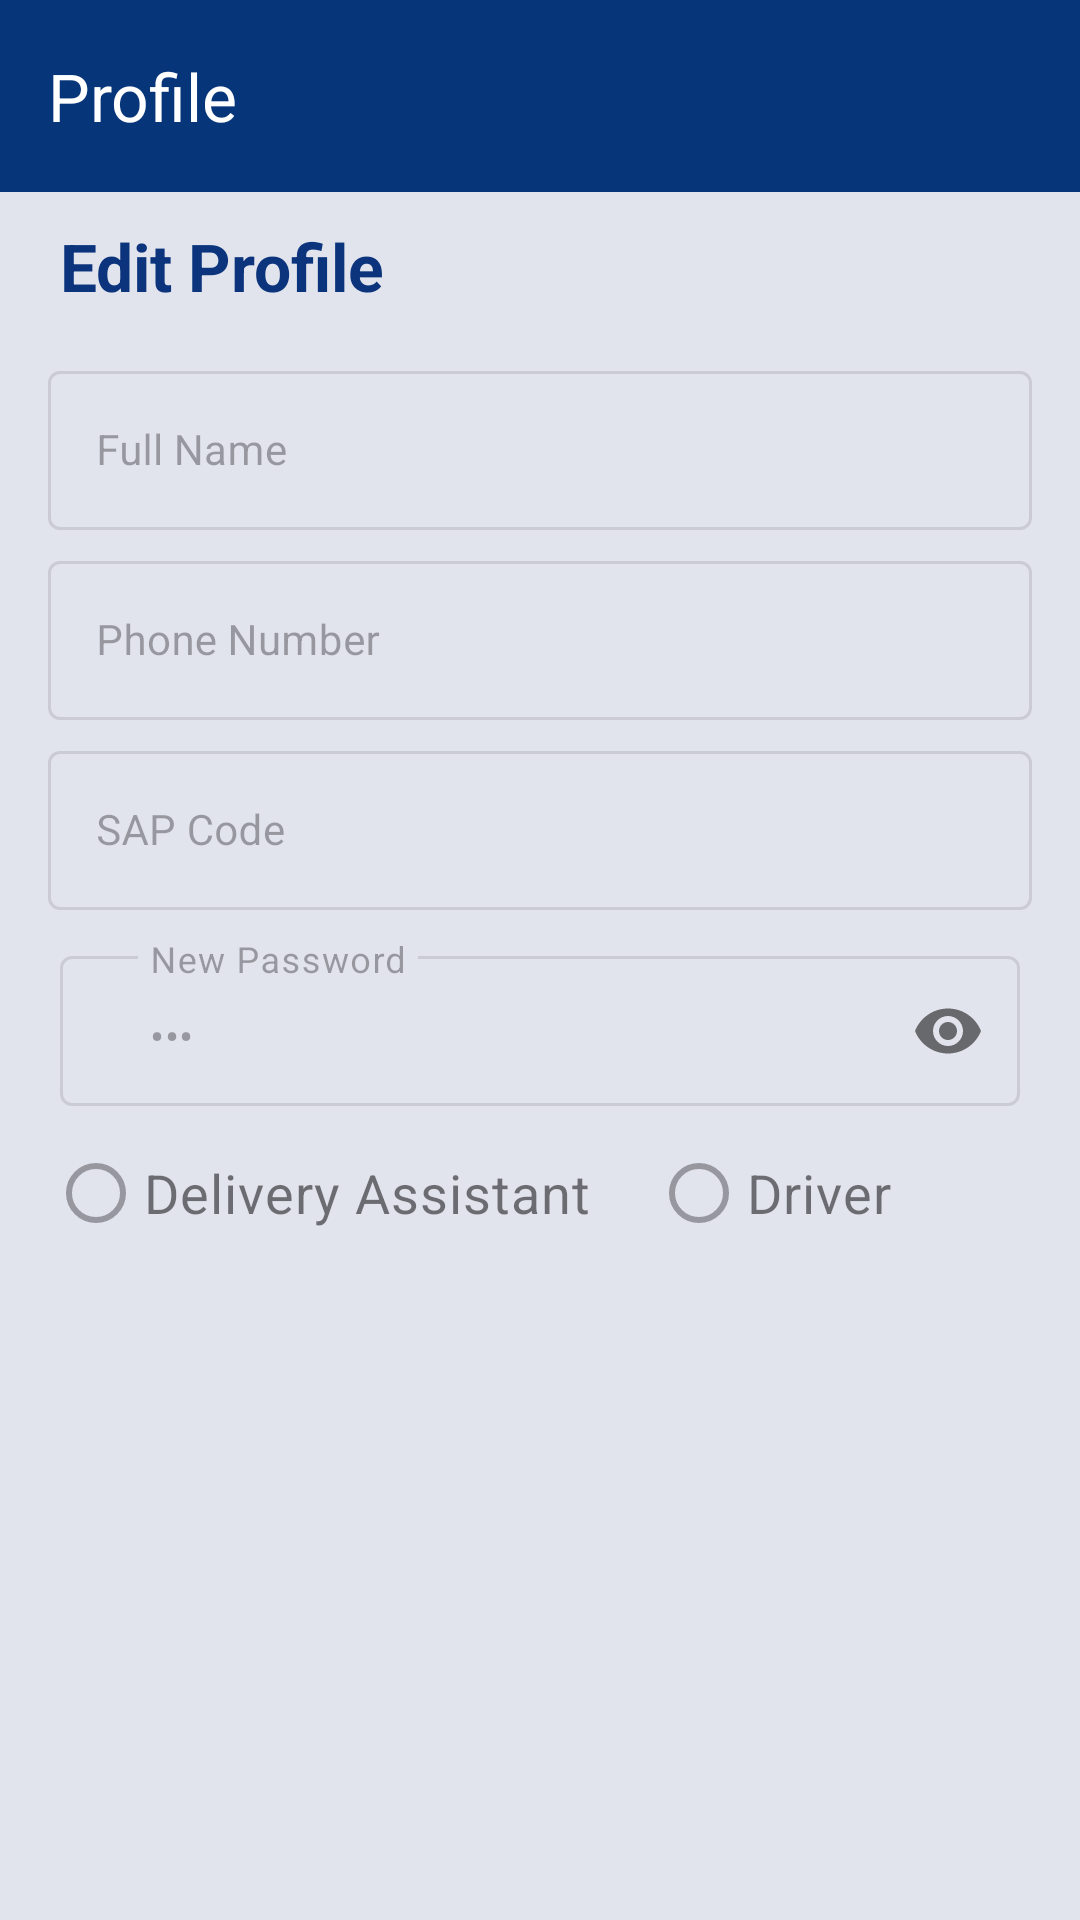

The Android layout XML behind this screen, and the referenced resources:
<!-- AndroidManifest.xml: application theme Theme.RDLMS -->
<!-- res/layout/activity_edit_profile.xml -->
<?xml version="1.0" encoding="utf-8"?>
<LinearLayout xmlns:android="http://schemas.android.com/apk/res/android"
    xmlns:app="http://schemas.android.com/apk/res-auto"
    xmlns:tools="http://schemas.android.com/tools"
    android:layout_width="match_parent"
    android:layout_height="match_parent"
    android:orientation="vertical"
    android:background="@color/bg"
    >
    <androidx.appcompat.widget.Toolbar
        android:id="@+id/toolbar"
        android:layout_width="match_parent"
        android:layout_height="?attr/actionBarSize"
        android:background="@color/tool_bg"
        android:elevation="4dp"
        android:theme="@style/ThemeOverlay.AppCompat.ActionBar"
        app:layout_constraintEnd_toEndOf="parent"
        app:layout_constraintStart_toStartOf="parent"
        app:layout_constraintTop_toTopOf="parent"
        app:title="Profile"
        app:titleTextColor="@color/white" />

    <TextView
        android:layout_width="wrap_content"
        android:layout_height="wrap_content"
        android:layout_marginHorizontal="20dp"
        android:layout_marginTop="10dp"
        android:text="Edit Profile"
        android:textColor="#0B347C"
        android:textSize="22sp"
        android:textStyle="bold" />
    <LinearLayout
        android:layout_width="match_parent"
        android:layout_height="wrap_content"
        android:orientation="vertical"
        android:layout_marginTop="10dp"
        >

        <com.google.android.material.textfield.TextInputLayout
            android:id="@+id/edtFullName"
            style="@style/Widget.MaterialComponents.TextInputLayout.OutlinedBox"
            android:layout_width="match_parent"
            android:layout_height="wrap_content"
            android:layout_marginStart="16dp"
            android:layout_marginTop="05dp"
            android:layout_marginEnd="16dp"
            android:clipChildren="false"
            android:cursorVisible="false"
            android:focusable="false"
            android:focusableInTouchMode="false"
            android:hint="Full Name"
            app:boxStrokeWidth="1dp"
            android:enabled="false"
            app:endIconMode="clear_text">

            <com.google.android.material.textfield.TextInputEditText

                android:layout_width="match_parent"
                android:layout_height="wrap_content"
                android:inputType="text"
                android:maxLines="1"
                android:textSize="14sp" />

        </com.google.android.material.textfield.TextInputLayout>


        <com.google.android.material.textfield.TextInputLayout
            android:id="@+id/edtMobileNumber"
            style="@style/Widget.MaterialComponents.TextInputLayout.OutlinedBox"
            android:layout_width="match_parent"
            android:layout_height="wrap_content"
            android:layout_marginStart="16dp"
            android:layout_marginTop="05dp"
            android:layout_marginEnd="16dp"
            android:clipChildren="false"
            android:cursorVisible="false"
            android:focusable="false"
            android:focusableInTouchMode="false"
            android:hint="Phone Number"
            app:boxStrokeWidth="1dp"
            android:enabled="false"
            app:endIconMode="clear_text">

            <com.google.android.material.textfield.TextInputEditText

                android:layout_width="match_parent"
                android:layout_height="wrap_content"
                android:inputType="phone"
                android:maxLines="1"
                android:textSize="14sp" />

        </com.google.android.material.textfield.TextInputLayout>


        <com.google.android.material.textfield.TextInputLayout
            android:id="@+id/edtSapCode"
            style="@style/Widget.MaterialComponents.TextInputLayout.OutlinedBox"
            android:layout_width="match_parent"
            android:layout_height="wrap_content"
            android:layout_marginStart="16dp"
            android:layout_marginTop="05dp"
            android:layout_marginEnd="16dp"
            android:clipChildren="false"
            android:cursorVisible="false"
            android:focusable="false"
            android:focusableInTouchMode="false"
            android:hint="SAP Code"
            app:boxStrokeWidth="1dp"
            android:enabled="false"
            app:endIconMode="clear_text">

            <com.google.android.material.textfield.TextInputEditText

                android:layout_width="match_parent"
                android:layout_height="wrap_content"
                android:inputType="text"
                android:maxLines="1"
                android:textSize="14sp" />

        </com.google.android.material.textfield.TextInputLayout>

        <com.google.android.material.textfield.TextInputLayout
            android:id="@+id/edtNewPassword"
            style="@style/Widget.MaterialComponents.TextInputLayout.OutlinedBox"
            android:layout_width="match_parent"
            android:layout_height="wrap_content"
            android:layout_centerHorizontal="true"
            android:layout_marginHorizontal="20dp"
            android:layout_marginTop="10dp"
            app:boxStrokeWidth="1dp"
            app:layout_constraintEnd_toEndOf="parent"
            app:layout_constraintStart_toStartOf="parent"
            app:layout_constraintTop_toBottomOf="@+id/edtEmailPhone"
            app:passwordToggleEnabled="true"
            android:enabled="false"
            >

            <com.google.android.material.textfield.TextInputEditText

                android:layout_width="match_parent"
                android:layout_height="50dp"
                android:hint="New Password"
                android:inputType="textPassword"
                android:maxLines="1"
                android:text="###"
                android:paddingStart="30dp"
                android:textSize="14sp" />

        </com.google.android.material.textfield.TextInputLayout>


        <LinearLayout
            android:layout_width="match_parent"
            android:layout_height="wrap_content"
            android:orientation="horizontal"
            android:layout_marginHorizontal="16dp"
            android:layout_marginTop="05dp"
            >
            <RadioButton
                android:id="@+id/rbDeliveryAssistant"
                android:layout_width="wrap_content"
                android:layout_height="wrap_content"
                android:text="Delivery Assistant"
                android:textSize="18dp"
                android:enabled="false"
                />
            <RadioButton
                android:id="@+id/rbDriver"
                android:layout_width="wrap_content"
                android:layout_height="wrap_content"
                android:text="Driver"
                android:textSize="18dp"
                android:layout_marginHorizontal="20dp"
                android:enabled="false"
                />
        </LinearLayout>


        <com.google.android.material.card.MaterialCardView
            android:id="@+id/submitId"
            android:layout_width="match_parent"
            android:layout_height="40dp"
            android:layout_marginHorizontal="16dp"
            android:layout_marginTop="05dp"
            android:layout_marginBottom="10dp"
            android:layout_weight="1"
            app:cardBackgroundColor="#063579"
            android:visibility="gone"
            app:cardCornerRadius="6dp">

            <RelativeLayout
                android:layout_width="match_parent"
                android:layout_height="match_parent">

                <TextView
                    android:layout_width="wrap_content"
                    android:layout_height="wrap_content"
                    android:layout_centerInParent="true"
                    android:text="Register"
                    android:textColor="@color/white" />
            </RelativeLayout>
        </com.google.android.material.card.MaterialCardView>

    </LinearLayout>

</LinearLayout>
<!-- resources referenced by this layout -->
<resources>
  <color name="bg">#E2E4ED</color>
  <color name="tool_bg">#073579</color>
  <color name="white">#FFFFFFFF</color>
  <style name="Theme.RDLMS" parent="Base.Theme.RDLMS" />
  <style name="Base.Theme.RDLMS" parent="Theme.Material3.DayNight.NoActionBar">
          
          
          <item name="android:textColorSecondary">@color/white</item>
          <item name="drawerArrowStyle">@style/AppTheme.DrawerArrowToggle</item>
      </style>
  <style name="AppTheme.DrawerArrowToggle" parent="Widget.AppCompat.DrawerArrowToggle">
          <item name="color">@android:color/white</item>
      </style>
</resources>
